Run: headless pygame with SDL's dummy video driver; simulated clock (each Clock.tick advances the game by its frame time, no real sleeping); random seed 0; keys injected as events and as key.get_pressed() state; no mouse input.
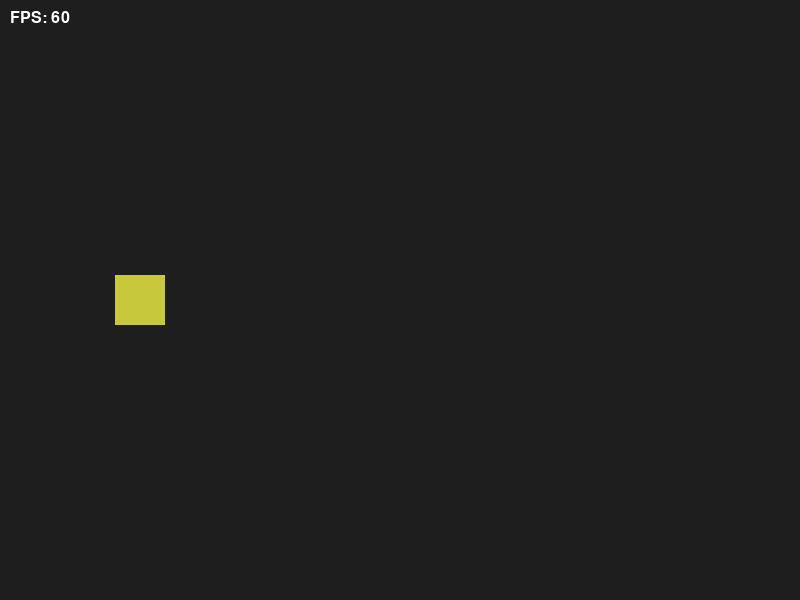
Frame 1 of 4 · flips 1–60 · no input
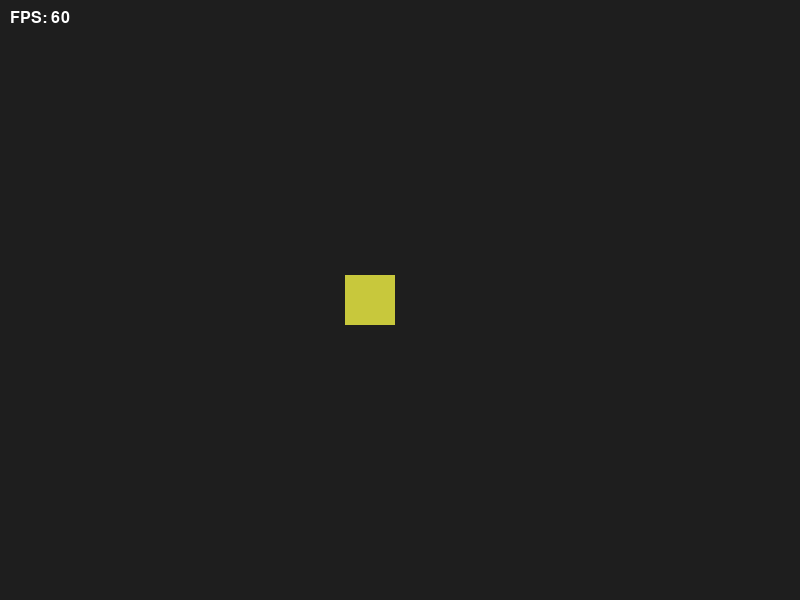
Frame 2 of 4 · flips 61–180 · tapped SPACE, RETURN · held RIGHT (→), D
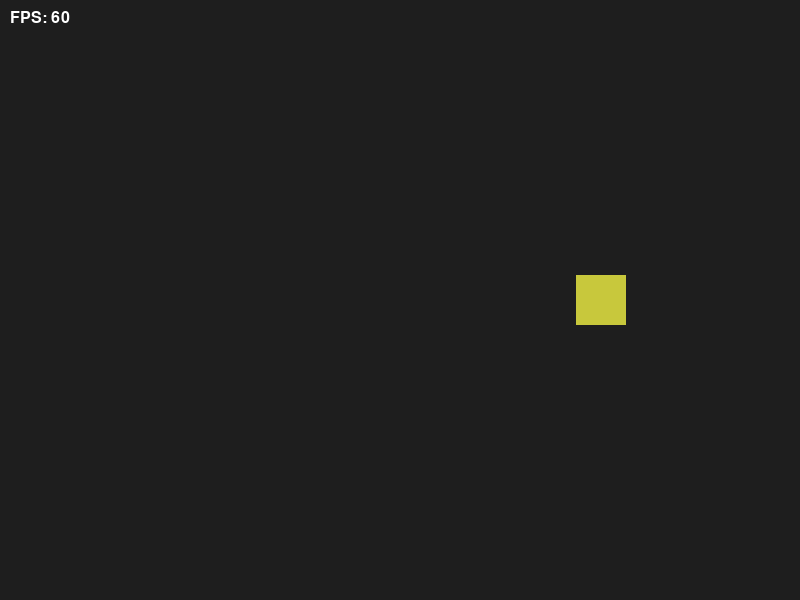
Frame 3 of 4 · flips 181–300 · held DOWN (↓), S
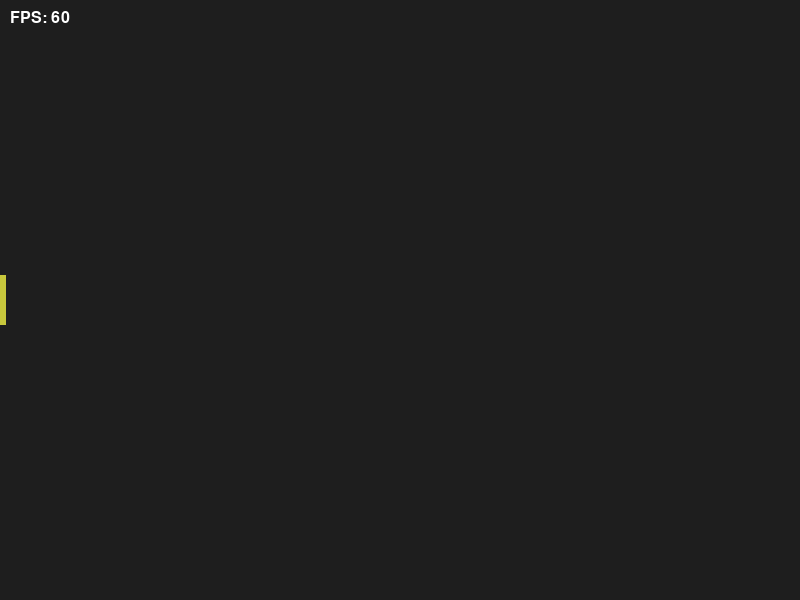
Frame 4 of 4 · flips 301–420 · held LEFT (←), A, UP (↑), W

The pygame program that drew these frames:

import sys
import pygame

# Constants
WIDTH, HEIGHT   = 800, 600
FPS             = 60
BG_COLOR        = (30, 30, 30)
SHAPE_COLOR     = (200, 200,  60)
TEXT_COLOR      = (255, 255, 255)

# Initialization
def init():
    pygame.init()
    screen = pygame.display.set_mode((WIDTH, HEIGHT))
    pygame.display.set_caption("My Extended Pygame Window")
    clock  = pygame.time.Clock()
    # Create a simple Font object (None = default font, size 24)
    font   = pygame.font.SysFont(None, 24)
    return screen, clock, font

# Event Handling
def handle_events():
    for event in pygame.event.get():
        if event.type == pygame.QUIT:
            return False
        elif event.type == pygame.KEYDOWN:
            # Close on Escape key, too
            if event.key == pygame.K_ESCAPE:
                return False
    return True

# Game Update
def update(x_pos, dt):
    # Move the square at 120 pixels per second to the right
    x_pos += 120 * dt
    # Wrap around when it leaves the screen
    if x_pos > WIDTH:
        x_pos = -50
    return x_pos

# Rendering
def draw(screen, font, x_pos, clock):
    screen.fill(BG_COLOR)

    # Draw a moving square
    square_rect = pygame.Rect(int(x_pos), HEIGHT//2 - 25, 50, 50)
    pygame.draw.rect(screen, SHAPE_COLOR, square_rect)

    # Render the FPS in the top-left corner
    fps_text = font.render(f"FPS: {int(clock.get_fps())}", True, TEXT_COLOR)
    screen.blit(fps_text, (10, 10))

    # Flip the back buffer to the display
    pygame.display.flip()

# Main Loop
def main():
    screen, clock, font = init()
    running = True
    x_pos   = 0.0

    while running:
        # dt = seconds elapsed since last tick
        dt = clock.tick(FPS) / 1000.0

        running = handle_events()
        x_pos   = update(x_pos, dt)
        draw(screen, font, x_pos, clock)

    pygame.quit()
    sys.exit()

if __name__ == "__main__":
    main()
